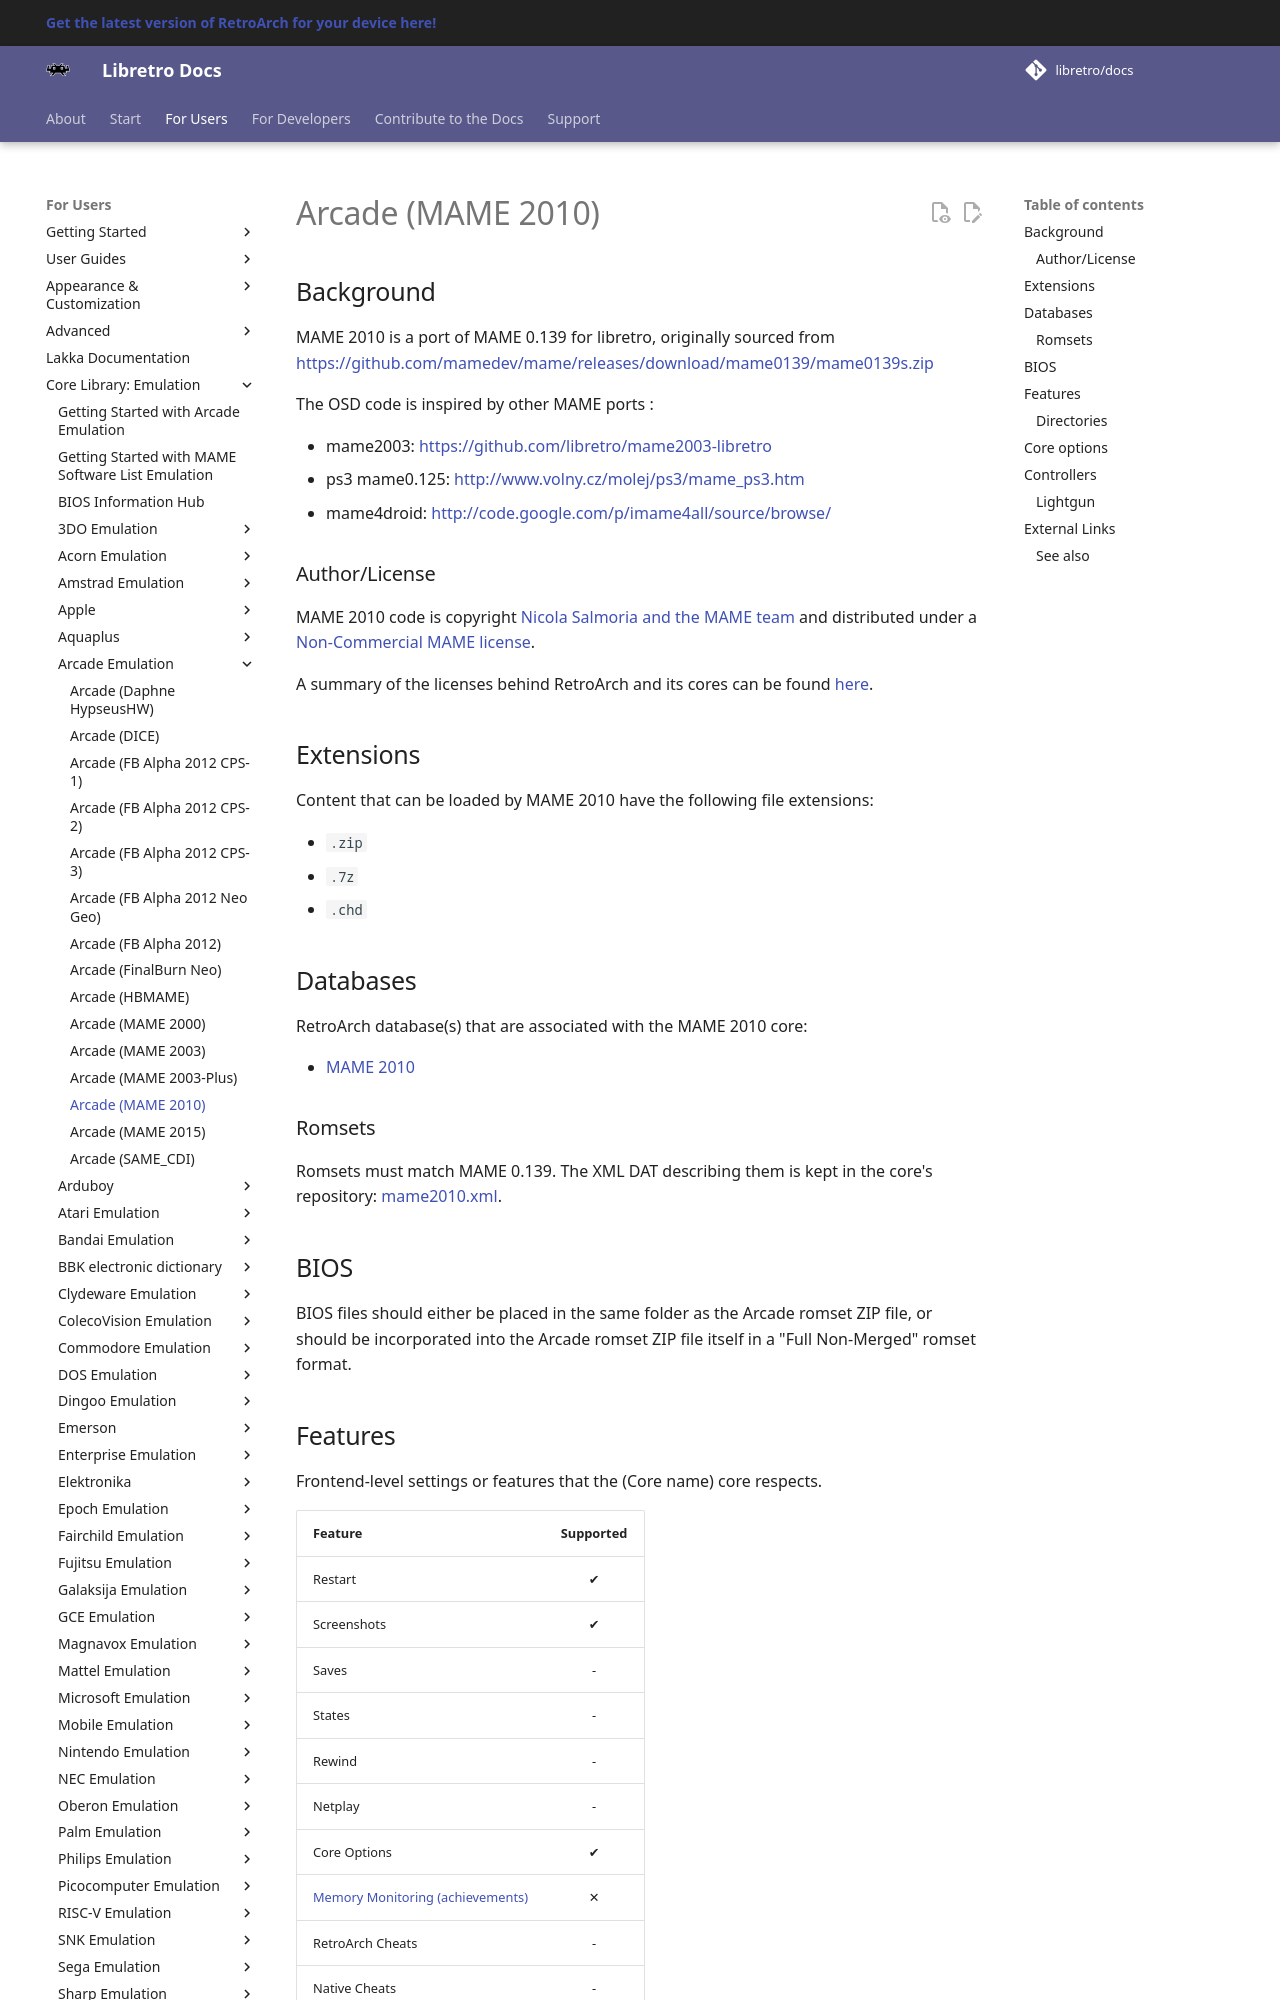

repository: libretro/docs · page: library/mame_2010/index.html · generator: mkdocs

---
title: "MAME 2010 – Arcade core for RetroArch"
description: "RetroArch MAME 2010 core (Arcade): BIOS files, core options and controls. MAME 2010 is a port of MAME 0.139 for libretro, originally sourced from…"
---

# Arcade (MAME 2010)

## Background

MAME 2010 is a port of MAME 0.139 for libretro, originally sourced from https://github.com/mamedev/mame/releases/download/mame0139/mame0139s.zip

The OSD code is inspired by other MAME ports :

- mame2003: https://github.com/libretro/mame2003-libretro
- ps3 mame0.125: http://www.volny.cz/molej/ps3/mame_ps3.htm
- mame4droid: http://code.google.com/p/imame4all/source/browse/

### Author/License

MAME 2010 code is copyright [Nicola Salmoria and the MAME team](http://mamedev.org/) and distributed under a [Non-Commercial MAME license](https://raw.githubusercontent.com/libretro/mame2010-libretro/master/docs/license.txt).

A summary of the licenses behind RetroArch and its cores can be found [here](../development/licenses.md).

## Extensions

Content that can be loaded by MAME 2010 have the following file extensions:

- `.zip`
- `.7z`
- `.chd`

## Databases

RetroArch database(s) that are associated with the MAME 2010 core:

- [MAME 2010](https://github.com/libretro/libretro-database/blob/master/rdb/MAME%202010.rdb?raw=true)

### Romsets

Romsets must match MAME 0.139. The XML DAT describing them is kept in the core's repository: [mame2010.xml](https://github.com/libretro/mame2010-libretro/blob/master/metadata/mame2010.xml).

## BIOS

BIOS files should either be placed in the same folder as the Arcade romset ZIP file, or should be incorporated into the Arcade romset ZIP file itself in a "Full Non-Merged" romset format.
